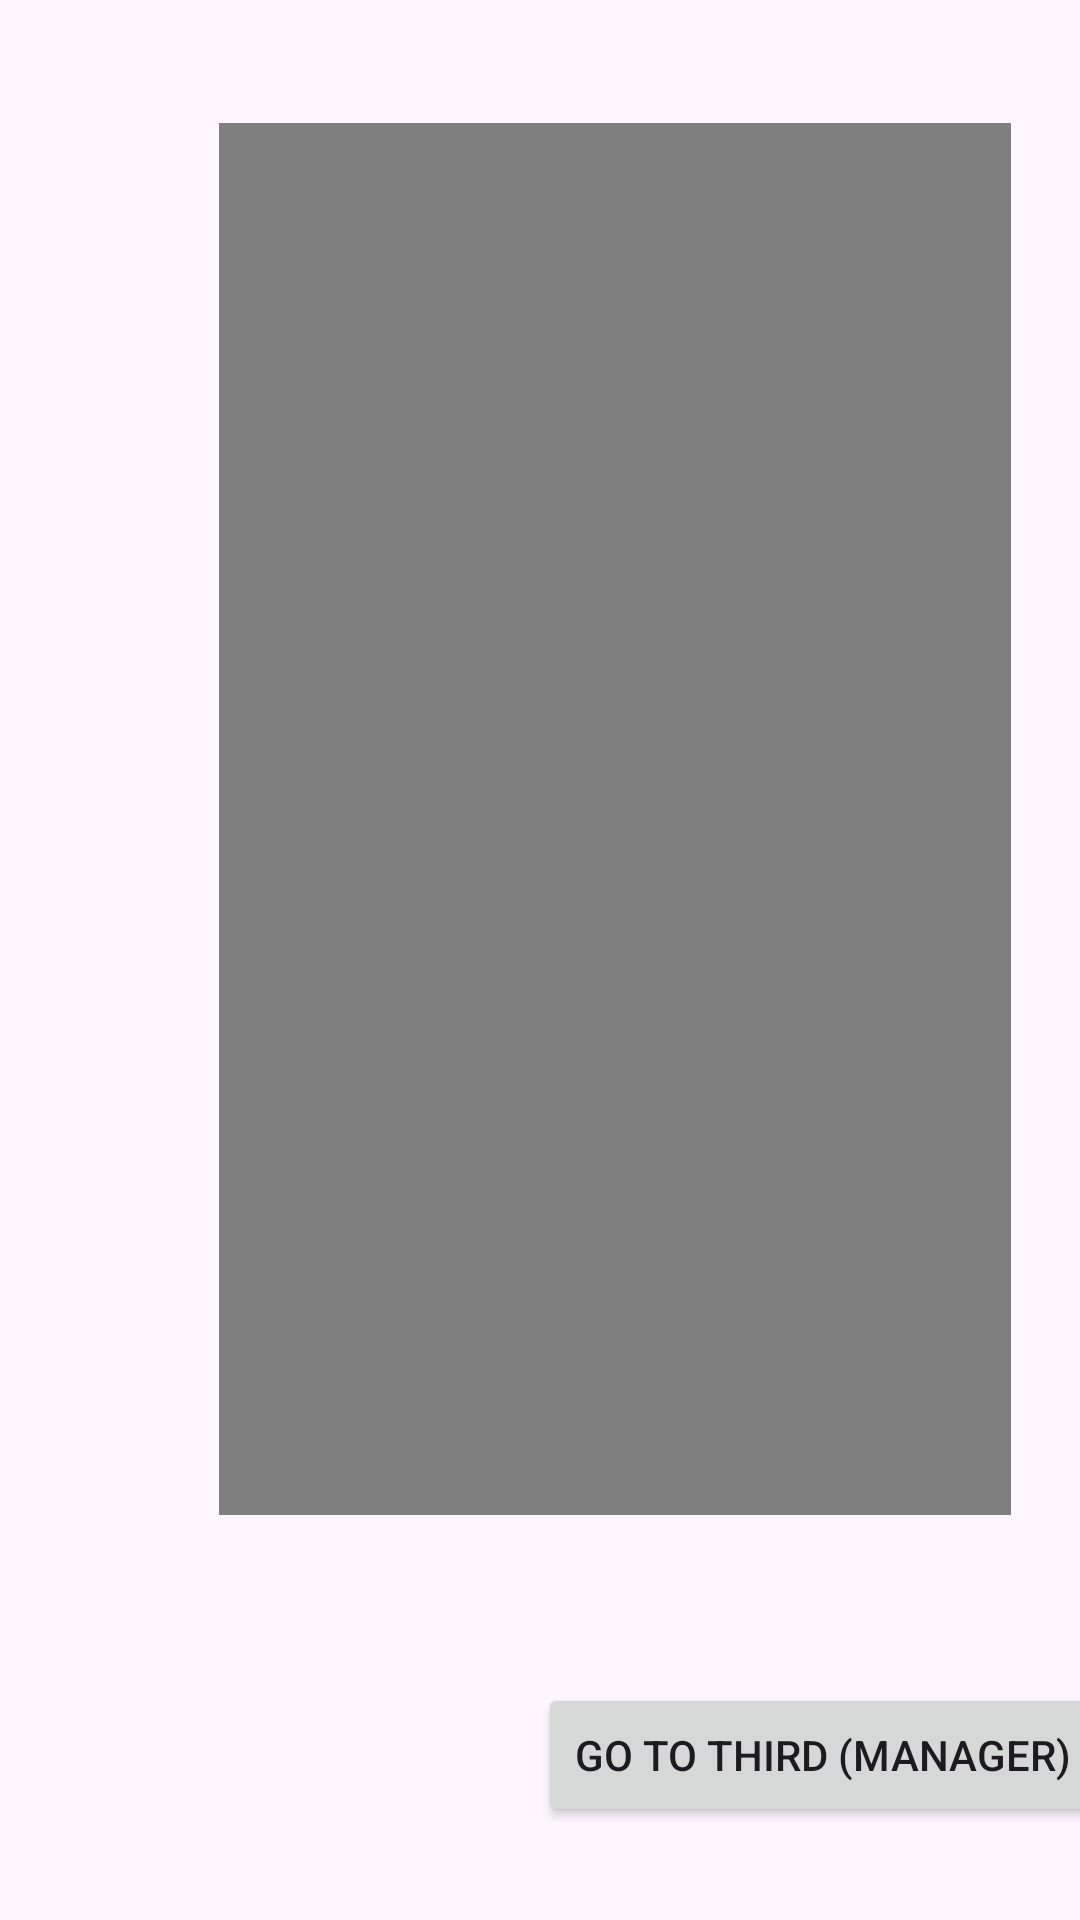

Write the Android layout XML for this screen, with the resource values it uses.
<!-- AndroidManifest.xml: application theme Theme.KotlinApp23 -->
<!-- res/layout/fragment_second.xml -->
<?xml version="1.0" encoding="utf-8"?>
<androidx.constraintlayout.widget.ConstraintLayout xmlns:android="http://schemas.android.com/apk/res/android"
    xmlns:app="http://schemas.android.com/apk/res-auto"
    xmlns:tools="http://schemas.android.com/tools"
    android:id="@+id/frameLayout2"
    android:layout_width="match_parent"
    android:layout_height="match_parent"
    tools:context=".second" >

    <Button
        android:id="@+id/button_2_1"
        android:layout_width="wrap_content"
        android:layout_height="wrap_content"
        android:layout_marginStart="66dp"
        android:layout_marginEnd="16dp"
        android:layout_marginBottom="31dp"
        android:text="Go to third (manager)"
        app:layout_constraintBottom_toBottomOf="parent"
        app:layout_constraintEnd_toEndOf="parent"
        app:layout_constraintStart_toEndOf="@+id/button_2" />

    <Button
        android:id="@+id/button_2"
        android:layout_width="wrap_content"
        android:layout_height="wrap_content"
        android:layout_marginStart="29dp"
        android:layout_marginTop="652dp"
        android:text="Go to third"
        app:layout_constraintStart_toStartOf="parent"
        app:layout_constraintTop_toTopOf="parent" />

    <VideoView
        android:id="@+id/videoView"
        android:layout_width="264dp"
        android:layout_height="464dp"
        android:layout_marginStart="73dp"
        android:layout_marginTop="41dp"
        app:layout_constraintStart_toStartOf="parent"
        app:layout_constraintTop_toTopOf="parent"
        />
</androidx.constraintlayout.widget.ConstraintLayout>
<!-- resources referenced by this layout -->
<resources>
  <style name="Theme.KotlinApp23" parent="Base.Theme.KotlinApp23" />
  <style name="Base.Theme.KotlinApp23" parent="Theme.Material3.DayNight.NoActionBar">
          
          
      </style>
</resources>
